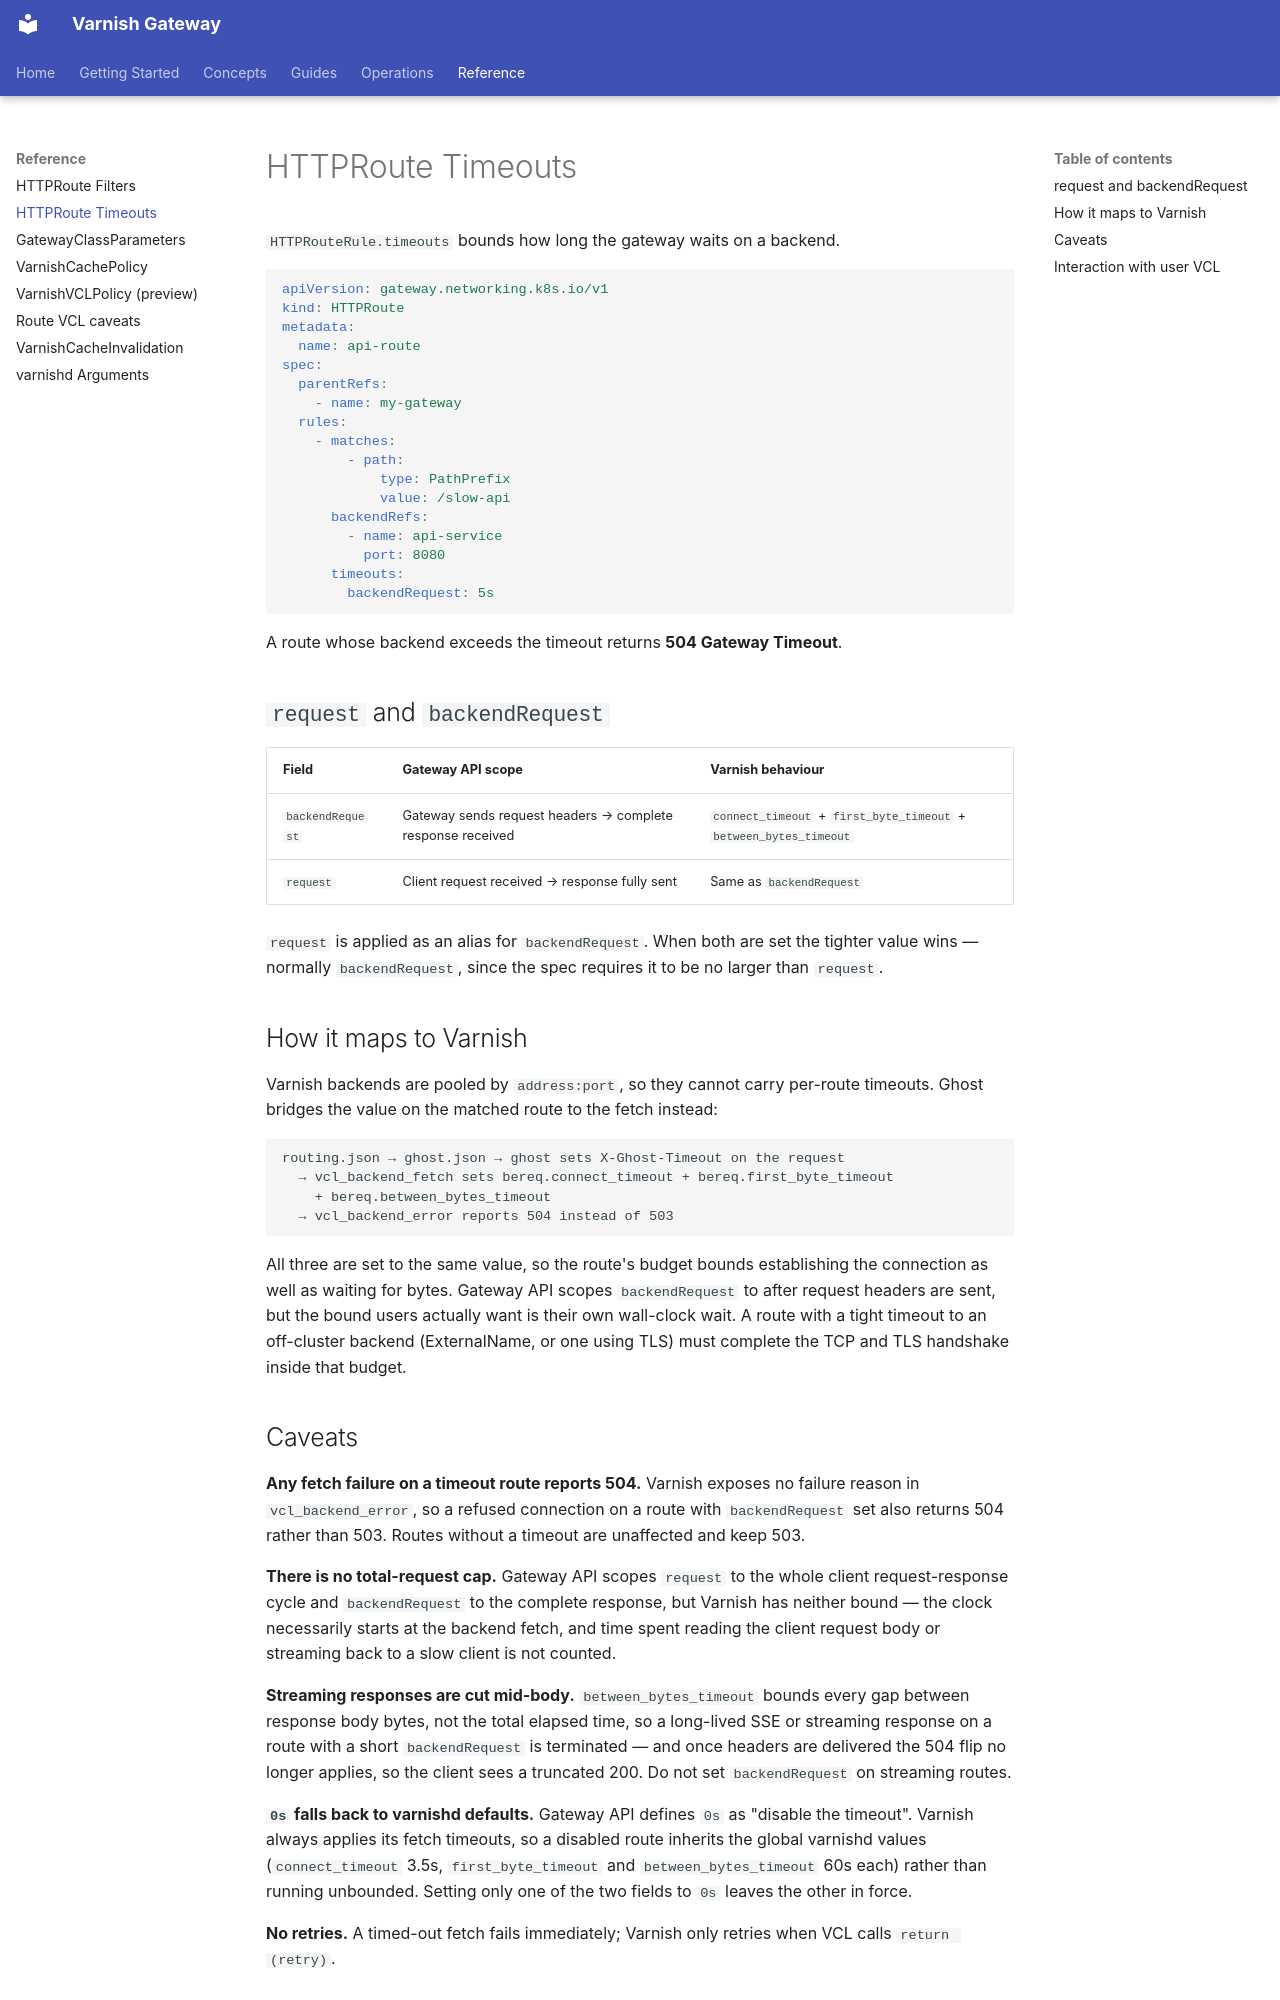

repository: varnish/gateway · page: reference/httproute-timeouts/index.html · generator: mkdocs

# HTTPRoute Timeouts

`HTTPRouteRule.timeouts` bounds how long the gateway waits on a backend.

```yaml
apiVersion: gateway.networking.k8s.io/v1
kind: HTTPRoute
metadata:
  name: api-route
spec:
  parentRefs:
    - name: my-gateway
  rules:
    - matches:
        - path:
            type: PathPrefix
            value: /slow-api
      backendRefs:
        - name: api-service
          port: 8080
      timeouts:
        backendRequest: 5s
```

A route whose backend exceeds the timeout returns **504 Gateway Timeout**.

## `request` and `backendRequest`

| Field | Gateway API scope | Varnish behaviour |
|---|---|---|
| `backendRequest` | Gateway sends request headers → complete response received | `connect_timeout` + `first_byte_timeout` + `between_bytes_timeout` |
| `request` | Client request received → response fully sent | Same as `backendRequest` |

`request` is applied as an alias for `backendRequest`. When both are set the
tighter value wins — normally `backendRequest`, since the spec requires it to be
no larger than `request`.

## How it maps to Varnish

Varnish backends are pooled by `address:port`, so they cannot carry per-route
timeouts. Ghost bridges the value on the matched route to the fetch instead:

```
routing.json → ghost.json → ghost sets X-Ghost-Timeout on the request
  → vcl_backend_fetch sets bereq.connect_timeout + bereq.first_byte_timeout
    + bereq.between_bytes_timeout
  → vcl_backend_error reports 504 instead of 503
```

All three are set to the same value, so the route's budget bounds establishing the
connection as well as waiting for bytes. Gateway API scopes `backendRequest` to
after request headers are sent, but the bound users actually want is their own
wall-clock wait. A route with a tight timeout to an off-cluster backend
(ExternalName, or one using TLS) must complete the TCP and TLS handshake inside
that budget.
